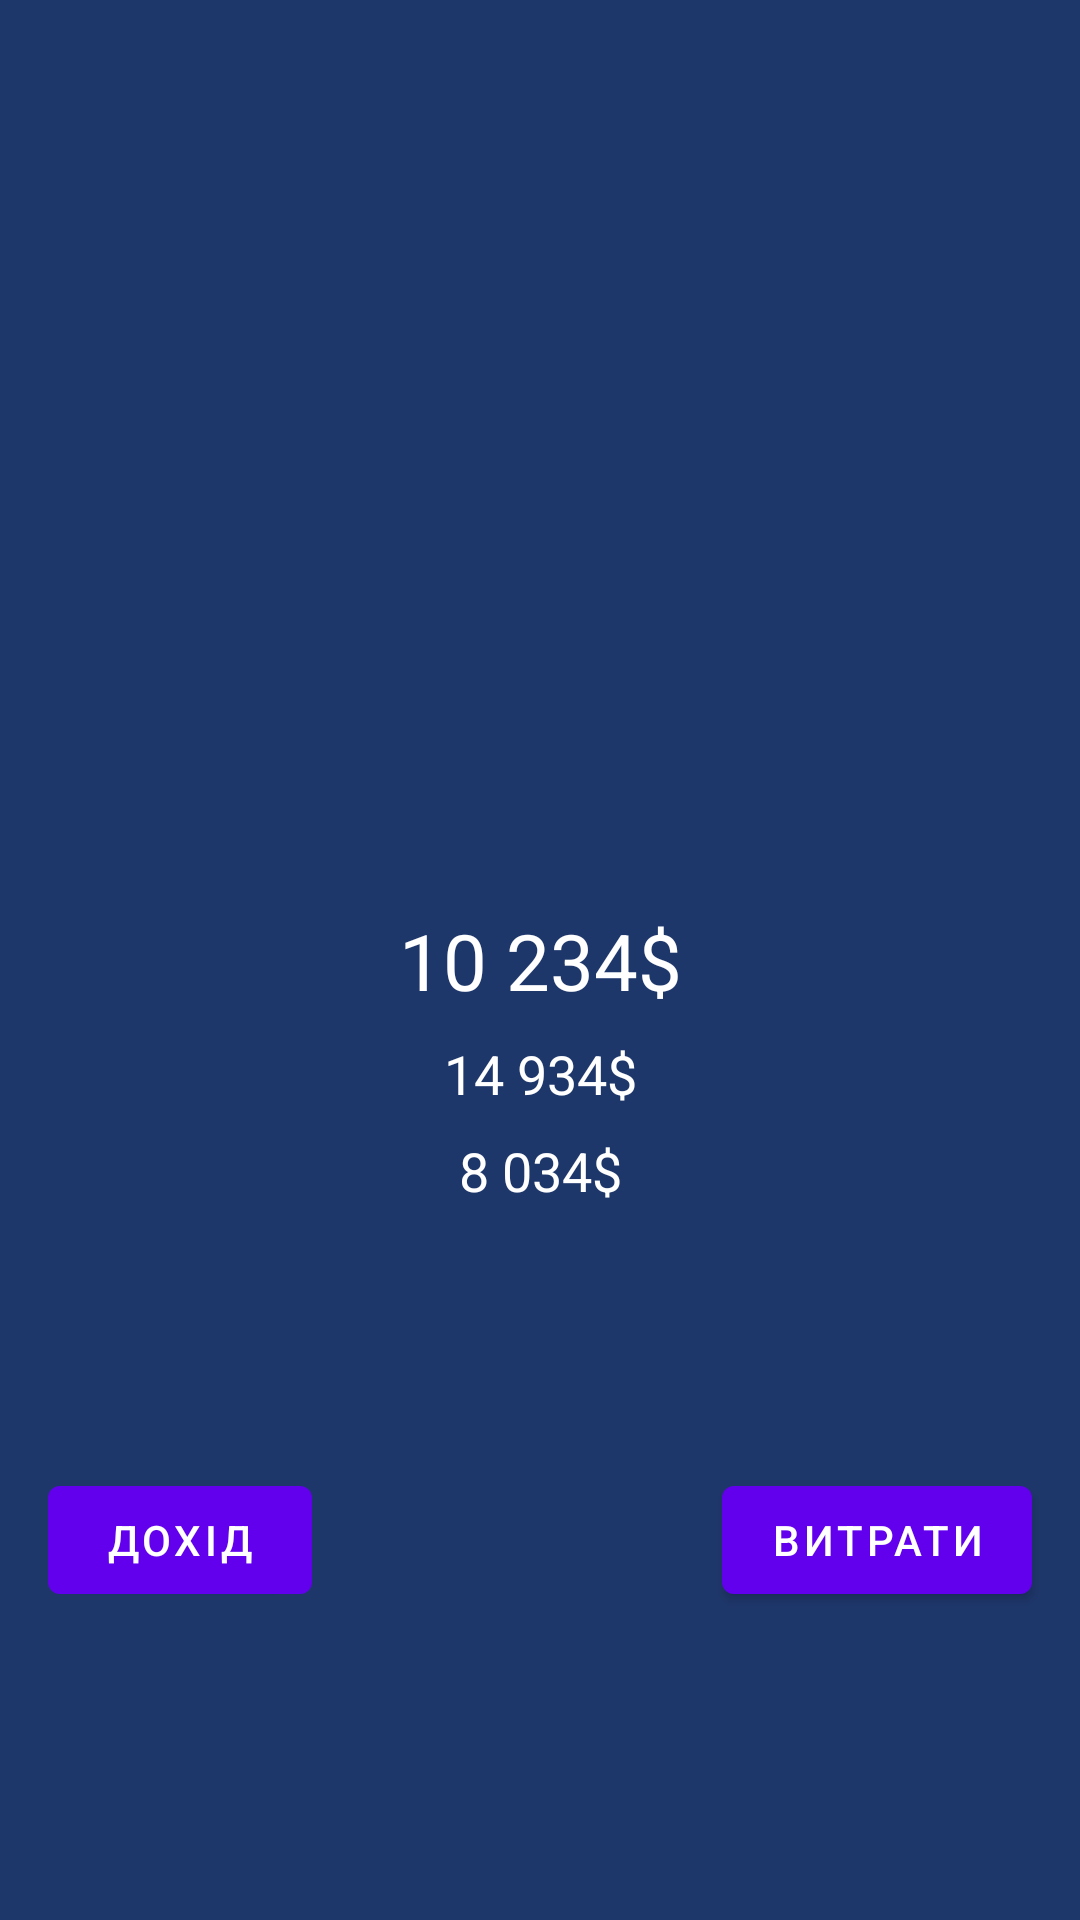

The Android layout XML behind this screen, and the referenced resources:
<!-- AndroidManifest.xml: application theme Theme.CashControl -->
<!-- res/layout/home_page_header.xml -->
<androidx.constraintlayout.motion.widget.MotionLayout xmlns:android="http://schemas.android.com/apk/res/android"
    xmlns:app="http://schemas.android.com/apk/res-auto"
    android:id="@+id/motionLayout"
    app:layoutDescription="@xml/main_page_header_scene"
    android:layout_width="match_parent"
    android:layout_height="match_parent"
    app:showPaths="false"
    android:background="#1e376b">

    <TextView
        android:id="@+id/tv_balance"
        android:layout_width="wrap_content"
        android:layout_height="wrap_content"
        android:text="10 234$"
        android:textColor="@color/white"
        android:textSize="26sp"
        android:transformPivotX="0dp"
        android:transformPivotY="0dp" />

    <TextView
        android:id="@+id/tv_income"
        android:layout_width="wrap_content"
        android:layout_height="wrap_content"
        android:text="14 934$"
        android:textColor="#FFF"
        android:textSize="18sp"
        android:layout_marginTop="16dp" />

    <TextView
        android:id="@+id/tv_expanse"
        android:layout_width="wrap_content"
        android:layout_height="wrap_content"
        android:text="8 034$"
        android:textColor="#FFF"
        android:textSize="18sp" />

    <com.google.android.material.button.MaterialButton
        android:id="@+id/btn_income"
        style="@style/ShapeAppearance.Material3.Corner.Small"
        android:layout_width="0dp"
        android:layout_height="wrap_content"
        android:text="@string/income"/>

    <com.google.android.material.button.MaterialButton
        android:id="@+id/btn_expanse"
        style="@style/ShapeAppearance.Material3.Corner.Small"
        android:layout_width="0dp"
        android:layout_height="wrap_content"
        android:text="@string/expanses"/>

</androidx.constraintlayout.motion.widget.MotionLayout>
<!-- resources referenced by this layout -->
<resources>
  <color name="white">#FFFFFFFF</color>
  <string name="expanses">Витрати</string>
  <string name="income">Дохід</string>
  <style name="Theme.CashControl" parent="Theme.MaterialComponents.DayNight.NoActionBar">
          <item name="android:forceDarkAllowed" tools:targetApi="q">false</item>
          
          <item name="colorPrimary">@color/purple_500</item>
          <item name="colorPrimaryVariant">@color/purple_700</item>
          <item name="colorOnPrimary">@color/white</item>
          
          <item name="colorSecondary">@color/teal_200</item>
          <item name="colorSecondaryVariant">@color/teal_700</item>
          <item name="colorOnSecondary">@color/black</item>
          
          <item name="android:statusBarColor" tools:targetApi="l">?attr/colorPrimaryVariant</item>
          
          <item name="bottomSheetDialogTheme">@style/CustomBottomSheetDialog</item>
      </style>
  <color name="purple_500">#FF6200EE</color>
  <color name="purple_700">#FF3700B3</color>
  <color name="teal_200">#FF03DAC5</color>
  <color name="teal_700">#FF018786</color>
  <color name="black">#FF000000</color>
  <style name="CustomBottomSheetDialog" parent="@style/ThemeOverlay.MaterialComponents.BottomSheetDialog">
          <item name="bottomSheetStyle">@style/CustomBottomSheet</item>
      </style>
  <style name="CustomBottomSheet" parent="Widget.MaterialComponents.BottomSheet">
          <item name="shapeAppearanceOverlay">@style/CustomShapeAppearanceBottomSheetDialog</item>
          <item name="backgroundTint">@color/dark_grey</item>
      </style>
  <style name="CustomShapeAppearanceBottomSheetDialog" parent="">
          <item name="cornerFamily">rounded</item>
          <item name="cornerSizeTopRight">20dp</item>
          <item name="cornerSizeTopLeft">20dp</item>
          <item name="cornerSizeBottomRight">0dp</item>
          <item name="cornerSizeBottomLeft">0dp</item>
      </style>
  <color name="dark_grey">#2a2a2a</color>
</resources>
